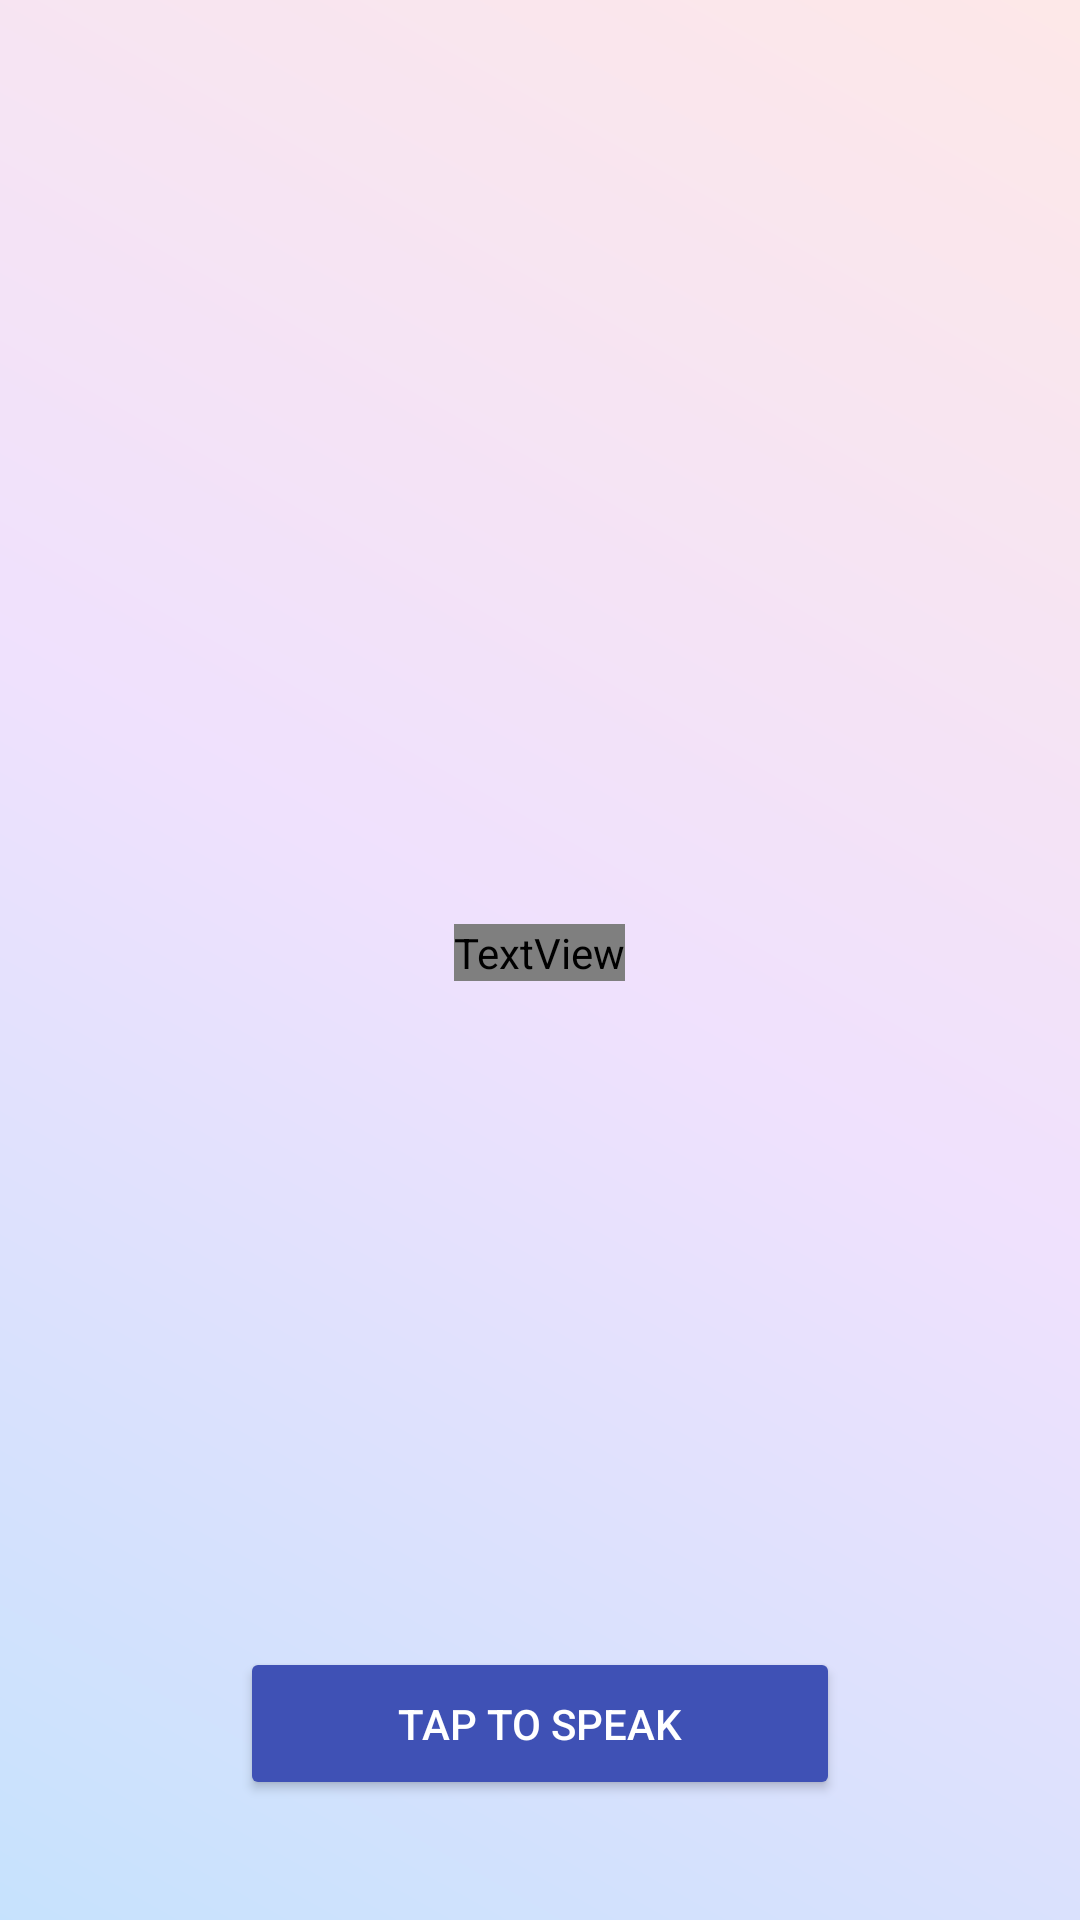

Android layout source for this screen:
<!-- AndroidManifest.xml: application theme Theme.EchoI -->
<!-- res/layout/activity_voice_input.xml -->
<RelativeLayout xmlns:android="http://schemas.android.com/apk/res/android"
    xmlns:tools="http://schemas.android.com/tools"
    android:layout_width="match_parent"
    android:layout_height="match_parent"
    android:background="@drawable/gradient_background"
    tools:context=".VoiceInputActivity">

    
    <View
        android:id="@+id/blur_background"
        android:layout_width="match_parent"
        android:layout_height="match_parent"
        android:background="@drawable/gradient_background"
        android:visibility="gone"/>

    
    <LinearLayout
        android:id="@+id/listening_effect_container"
        android:layout_width="wrap_content"
        android:layout_height="wrap_content"
        android:layout_centerHorizontal="true"
        android:layout_marginTop="200dp"
        android:orientation="horizontal"
        android:gravity="center_vertical">

        <View
            android:layout_width="25dp"
            android:layout_height="80dp"
            android:layout_margin="4dp"
            android:background="@drawable/bar_shape"/>

        <View
            android:layout_width="25dp"
            android:layout_height="80dp"
            android:layout_margin="4dp"
            android:background="@drawable/bar_shape"/>

        <View
            android:layout_width="25dp"
            android:layout_height="80dp"
            android:layout_margin="4dp"
            android:background="@drawable/bar_shape"/>

        <View
            android:layout_width="25dp"
            android:layout_height="80dp"
            android:layout_margin="4dp"
            android:background="@drawable/bar_shape"/>
    </LinearLayout>

    
    <TextView
        android:id="@+id/live_text"
        android:layout_width="wrap_content"
        android:layout_height="wrap_content"
        android:layout_below="@id/listening_effect_container"
        android:layout_centerHorizontal="true"
        android:layout_marginTop="20dp"
        android:text="Speak now..."
        android:textSize="18sp"
        android:textColor="@color/text_color"
        android:typeface="sans"
        android:fontFamily="sans-serif-medium"/>

    
    <Button
        android:id="@+id/voice_input_button"
        android:layout_width="200dp"
        android:layout_height="wrap_content"
        android:layout_centerHorizontal="true"
        android:layout_alignParentBottom="true"
        android:layout_marginBottom="40dp"
        android:backgroundTint="#3F51B5"
        android:text="Tap to Speak"
        android:textColor="@android:color/white"
        android:elevation="4dp"
        android:padding="16dp"/>
</RelativeLayout>
<!-- resources referenced by this layout -->
<resources>
  <!-- drawable bar_shape (drawable) -->
  <shape xmlns:android="http://schemas.android.com/apk/res/android">
      <corners android:radius="12dp"/>
      <solid android:color="@color/bar_color"/>
      <size android:width="25dp" android:height="80dp"/>
  </shape>
  <!-- drawable gradient_background (drawable) -->
  <layer-list xmlns:android="http://schemas.android.com/apk/res/android">
      <item>
          <shape>
              <gradient
                  android:startColor="#8EC5FC"
                  android:centerColor="#E0C3FC"
                  android:endColor="#FCD1D1"
                  android:angle="45"/>
          </shape>
      </item>
      <item>
          <shape>
              <solid android:color="#80FFFFFF"/> 
          </shape>
      </item>
  </layer-list>
  <style name="Theme.EchoI" parent="Base.Theme.EchoI" />
  <style name="Base.Theme.EchoI" parent="Theme.Material3.DayNight.NoActionBar">
          
          
      </style>
</resources>
